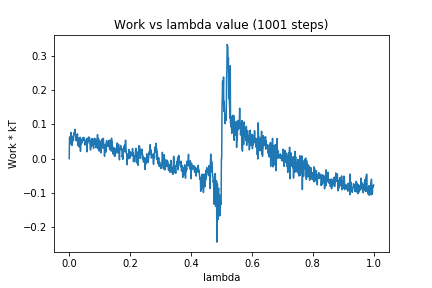

The table this chart was drawn from, first rows:
0, 0.0
1, 0.06233
2, 0.06368
3, 0.05333
4, 0.04318
5, 0.04664
6, 0.07659
7, 0.06183
8, 0.04631
9, 0.03878
10, 0.04643
11, 0.04735
12, 0.06601
13, 0.05712
14, 0.05418
15, 0.07136
16, 0.07332
17, 0.07834
18, 0.07145
19, 0.08558
20, 0.07184
21, 0.06619
22, 0.06207
23, 0.05223
24, 0.06822
25, 0.06638
26, 0.0595
27, 0.07243
28, 0.03894
29, 0.06071
30, 0.04892
31, 0.03592
32, 0.03822
33, 0.04411
34, 0.03394
35, 0.03476
36, 0.06238
37, 0.02141
38, 0.0554
39, 0.04198
40, 0.05681
41, 0.05611
42, 0.04569
43, 0.05623
44, 0.05244
45, 0.06102
46, 0.0619
47, 0.05451
48, 0.05819
49, 0.0534
50, 0.06047
51, 0.03988
52, 0.05315
53, 0.05111
54, 0.04601
55, 0.04104
56, 0.04476
57, 0.05499
58, 0.01993
59, 0.05962
60, 0.0444
... 940 more rows
